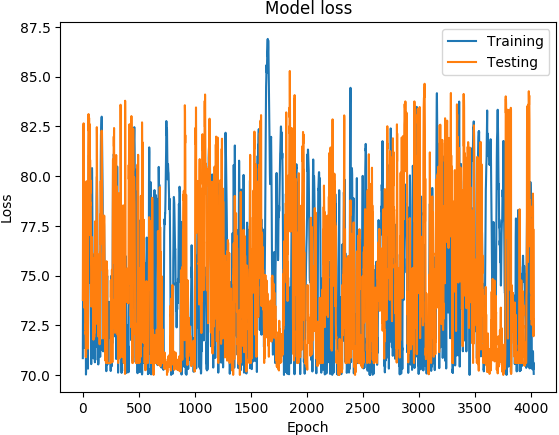

Data behind this chart, as committed beside it:
('DATETIME', 'REAL', 'PREDICTED')
1468011000, 70.85, 73.77
1468011600, 73.1, 75.29
1468012200, 74.89, 77.95
1468012800, 76.21, 80.52
1468013400, 77.5, 81.57
1468014000, 78.48, 82.26
1468014600, 79.19, 82.59
1468015200, 80.05, 82.66
1468015800, 80.08, 81.06
1468016400, 78.7, 78.4
1468017000, 77.13, 75.81
1468017600, 76.51, 75.34
1468018200, 75.98, 75.15
1468018800, 74.73, 74.44
1468019400, 71.35, 73.37
1468170600, 71.65, 75.02
1468171200, 72.6, 76.62
1468171800, 75.44, 77.71
1468172400, 76.66, 75.92
1468173000, 76.9, 74.07
1468173600, 77.11, 73.61
1468174200, 76.75, 72.32
1468174800, 75.89, 72.53
1468175400, 75.78, 72.07
1468176000, 75.44, 72.18
1468176600, 75.41, 71.72
1468177200, 74.73, 71.31
1468177800, 73.11, 70.89
1468185600, 70.02, 71.29
1468186200, 70.14, 71.02
1468350600, 72.12, 76.01
1468351200, 74.8, 76.31
1468351800, 77.06, 77.8
1468352400, 78.27, 79.74
1468353000, 78.59, 77.52
1468353600, 78.31, 78.39
1468354200, 77.66, 76.12
1468354800, 77.03, 75.34
1468355400, 76.41, 75.31
1468356000, 75.72, 75.28
1468356600, 74.92, 74.16
1468357200, 74.07, 72.8
1468357800, 73.32, 73.24
1468358400, 72.91, 73.54
1468359000, 71.44, 71.43
1470769800, 70.34, 71.46
1470770400, 70.32, 71.33
1468348200, 72.95, 78.56
1468348800, 76.07, 81.4
1468349400, 77.59, 82.6
1468350000, 78.26, 82.76
1468350600, 78.89, 83.12
1468351200, 79.38, 82.29
1468351800, 80.23, 82.49
1468352400, 81.05, 82.93
1468353000, 80.93, 82.44
1468353600, 80.23, 82.93
1468354200, 79.83, 82.19
1468354800, 79.31, 80.66
1468355400, 78.86, 80.84
... 3,969 more rows
